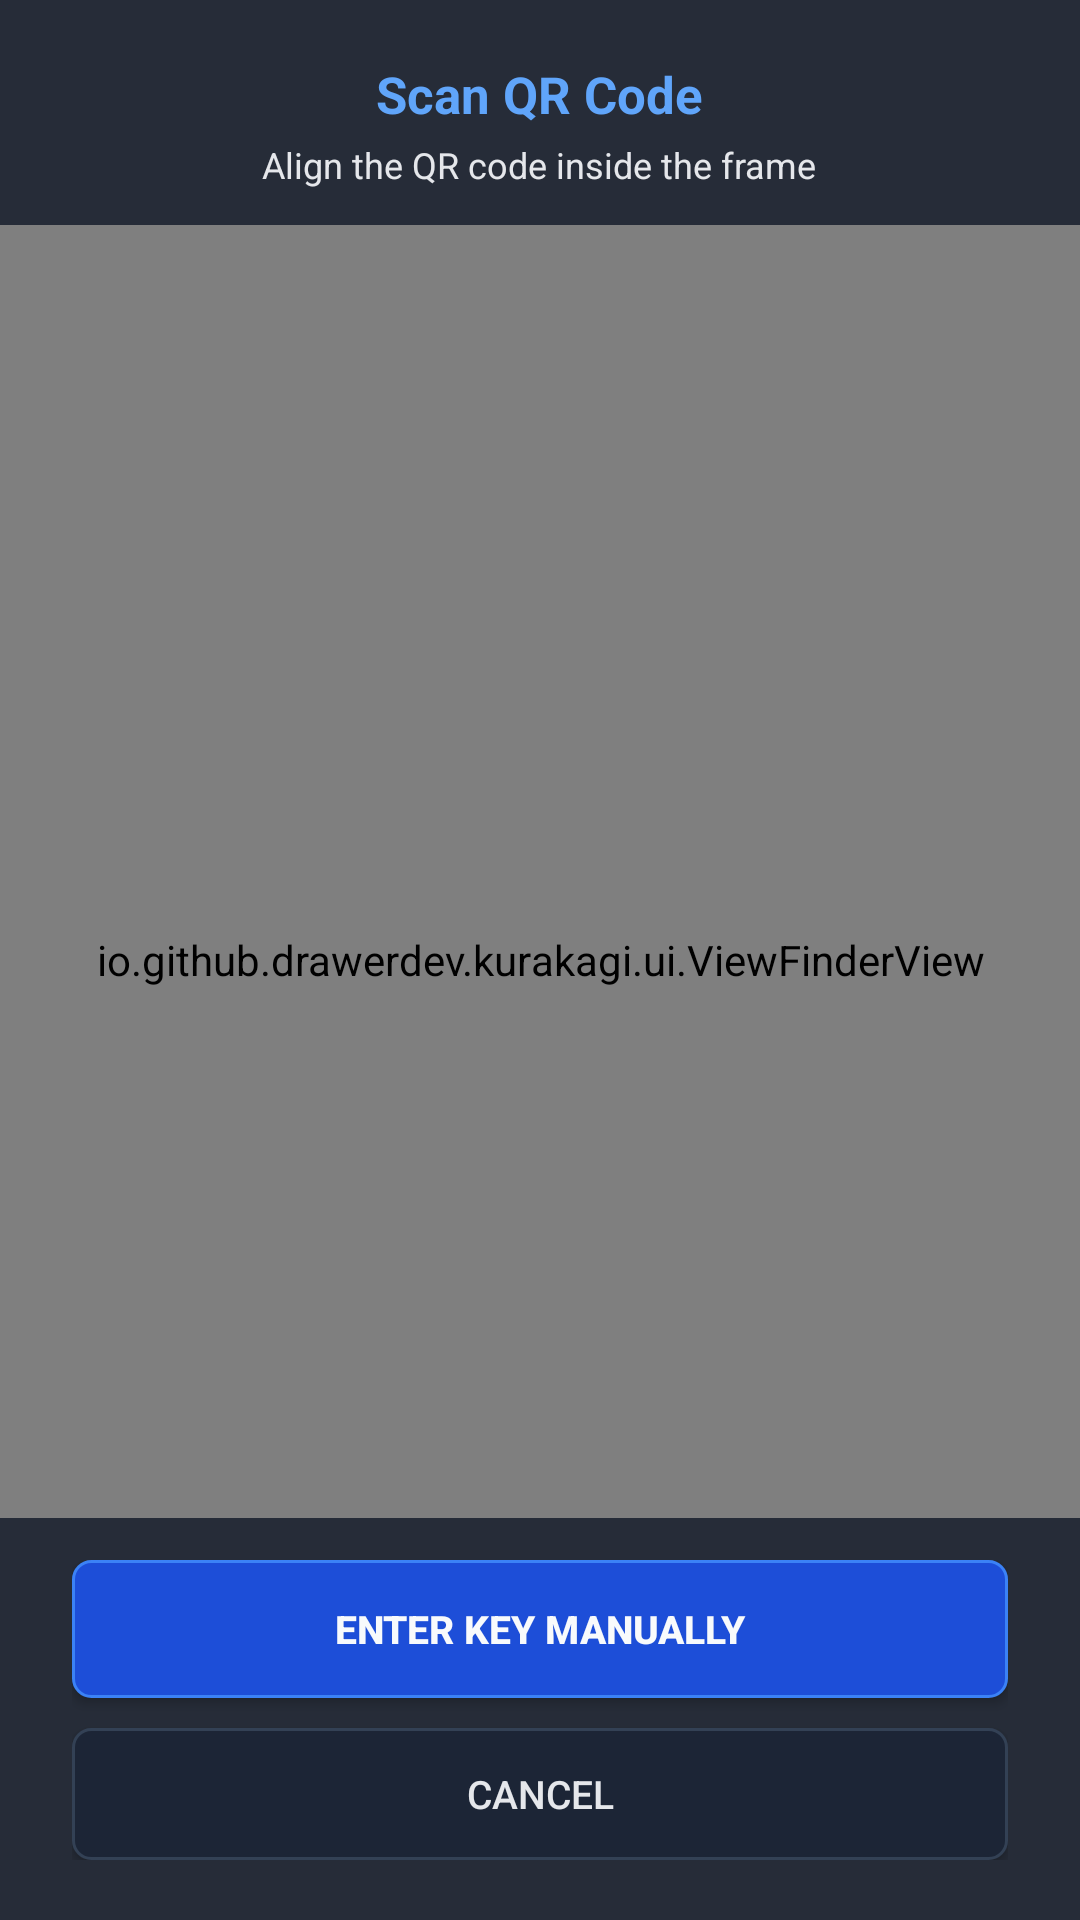

Here is an Android app screen rendered from its layout file. Give the layout XML and the strings, colors and styles it references.
<!-- AndroidManifest.xml: activity theme Theme.Kurakagi.Fullscreen -->
<!-- res/layout/activity_scan.xml -->
<?xml version="1.0" encoding="utf-8"?>
<RelativeLayout xmlns:android="http://schemas.android.com/apk/res/android"
    android:layout_width="fill_parent"
    android:layout_height="fill_parent"
    android:background="#000000">

    
    <SurfaceView
        android:id="@+id/sv_camera_preview"
        android:layout_width="fill_parent"
        android:layout_height="fill_parent" />

    
    <io.github.drawerdev.kurakagi.ui.ViewFinderView
        android:id="@+id/v_finder"
        android:layout_width="fill_parent"
        android:layout_height="fill_parent" />

    
    <LinearLayout
        android:id="@+id/layout_scan_header"
        android:layout_width="fill_parent"
        android:layout_height="wrap_content"
        android:layout_alignParentTop="true"
        android:orientation="vertical"
        android:gravity="center"
        android:background="@color/scan_overlay_bg"
        android:paddingTop="20dp"
        android:paddingBottom="12dp"
        android:paddingLeft="16dp"
        android:paddingRight="16dp">

        <TextView
            android:id="@+id/tv_scan_header_title"
            android:layout_width="wrap_content"
            android:layout_height="wrap_content"
            android:text="@string/scan_header_title"
            android:textColor="@color/dark_accent_primary"
            android:textSize="17sp"
            android:textStyle="bold"
            android:layout_marginBottom="4dp" />

        <TextView
            android:id="@+id/tv_scan_hint"
            android:layout_width="wrap_content"
            android:layout_height="wrap_content"
            android:text="@string/scan_hint"
            android:textColor="@color/dark_text_primary"
            android:textSize="12sp"
            android:gravity="center" />
    </LinearLayout>

    
    <LinearLayout
        android:id="@+id/layout_scan_footer"
        android:layout_width="fill_parent"
        android:layout_height="wrap_content"
        android:layout_alignParentBottom="true"
        android:orientation="vertical"
        android:gravity="center"
        android:background="@color/scan_overlay_bg"
        android:paddingTop="14dp"
        android:paddingBottom="20dp"
        android:paddingLeft="24dp"
        android:paddingRight="24dp">

        <Button
            android:id="@+id/btn_scan_switch_manual"
            android:layout_width="fill_parent"
            android:layout_height="46dp"
            android:text="@string/scan_switch_manual"
            android:textColor="@color/text_inverse"
            android:textSize="13sp"
            android:textStyle="bold"
            android:background="@drawable/bg_btn_accent"
            android:layout_marginBottom="10dp" />

        <Button
            android:id="@+id/btn_scan_cancel"
            android:layout_width="fill_parent"
            android:layout_height="44dp"
            android:text="@string/btn_cancel"
            android:textColor="@color/text_primary"
            android:textSize="13sp"
            android:background="@drawable/bg_btn_secondary" />
    </LinearLayout>

</RelativeLayout>
<!-- resources referenced by this layout -->
<resources>
  <color name="dark_accent_primary">#60A5FA</color>
  <color name="dark_text_primary">#E5E7EB</color>
  <color name="scan_overlay_bg">#CC111827</color>
  <color name="text_inverse">@color/dark_text_on_primary</color>
  <color name="text_primary">@color/dark_text_primary</color>
  <!-- drawable bg_btn_accent (drawable) -->
  <?xml version="1.0" encoding="utf-8"?>
  <selector xmlns:android="http://schemas.android.com/apk/res/android">
      <item android:state_pressed="true">
          <shape android:shape="rectangle">
              <solid android:color="@color/dark_btn_primary_pressed" />
              <stroke
                  android:width="1dp"
                  android:color="@color/dark_btn_primary_border" />
              <corners android:radius="6dp" />
              <padding
                  android:bottom="10dp"
                  android:left="16dp"
                  android:right="16dp"
                  android:top="10dp" />
          </shape>
      </item>
      <item>
          <shape android:shape="rectangle">
              <solid android:color="@color/dark_btn_primary" />
              <stroke
                  android:width="1dp"
                  android:color="@color/dark_btn_primary_border" />
              <corners android:radius="6dp" />
              <padding
                  android:bottom="10dp"
                  android:left="16dp"
                  android:right="16dp"
                  android:top="10dp" />
          </shape>
      </item>
  </selector>
  <!-- drawable bg_btn_secondary (drawable) -->
  <?xml version="1.0" encoding="utf-8"?>
  <selector xmlns:android="http://schemas.android.com/apk/res/android">
      <item android:state_pressed="true">
          <shape android:shape="rectangle">
              <solid android:color="@color/btn_bg_pressed" />
              <stroke
                  android:width="1dp"
                  android:color="@color/border_subtle" />
              <corners android:radius="6dp" />
              <padding
                  android:bottom="10dp"
                  android:left="14dp"
                  android:right="14dp"
                  android:top="10dp" />
          </shape>
      </item>
      <item>
          <shape android:shape="rectangle">
              <solid android:color="@color/btn_bg" />
              <stroke
                  android:width="1dp"
                  android:color="@color/border_subtle" />
              <corners android:radius="6dp" />
              <padding
                  android:bottom="10dp"
                  android:left="14dp"
                  android:right="14dp"
                  android:top="10dp" />
          </shape>
      </item>
  </selector>
  <string name="btn_cancel">Cancel</string>
  <string name="scan_header_title">Scan QR Code</string>
  <string name="scan_hint">Align the QR code inside the frame</string>
  <string name="scan_switch_manual">Enter Key Manually</string>
  <style name="Theme.Kurakagi.Fullscreen" parent="Theme.Kurakagi.Dark.Fullscreen" />
  <color name="dark_text_on_primary">#F8FAFC</color>
  <color name="dark_btn_primary_pressed">#1E40AF</color>
  <color name="dark_btn_primary_border">#3B82F6</color>
  <color name="dark_btn_primary">#1D4ED8</color>
  <color name="btn_bg_pressed">@color/dark_btn_secondary_pressed</color>
  <color name="border_subtle">@color/dark_border</color>
  <color name="btn_bg">@color/dark_btn_secondary</color>
  <style name="Theme.Kurakagi.Dark.Fullscreen" parent="@android:style/Theme.NoTitleBar.Fullscreen">
          <item name="android:windowBackground">@color/dark_bg</item>
          <item name="android:textColor">@color/dark_text_primary</item>
      </style>
  <color name="dark_btn_secondary_pressed">#293548</color>
  <color name="dark_border">#334155</color>
  <color name="dark_btn_secondary">#1C2536</color>
  <color name="dark_bg">#111827</color>
</resources>
